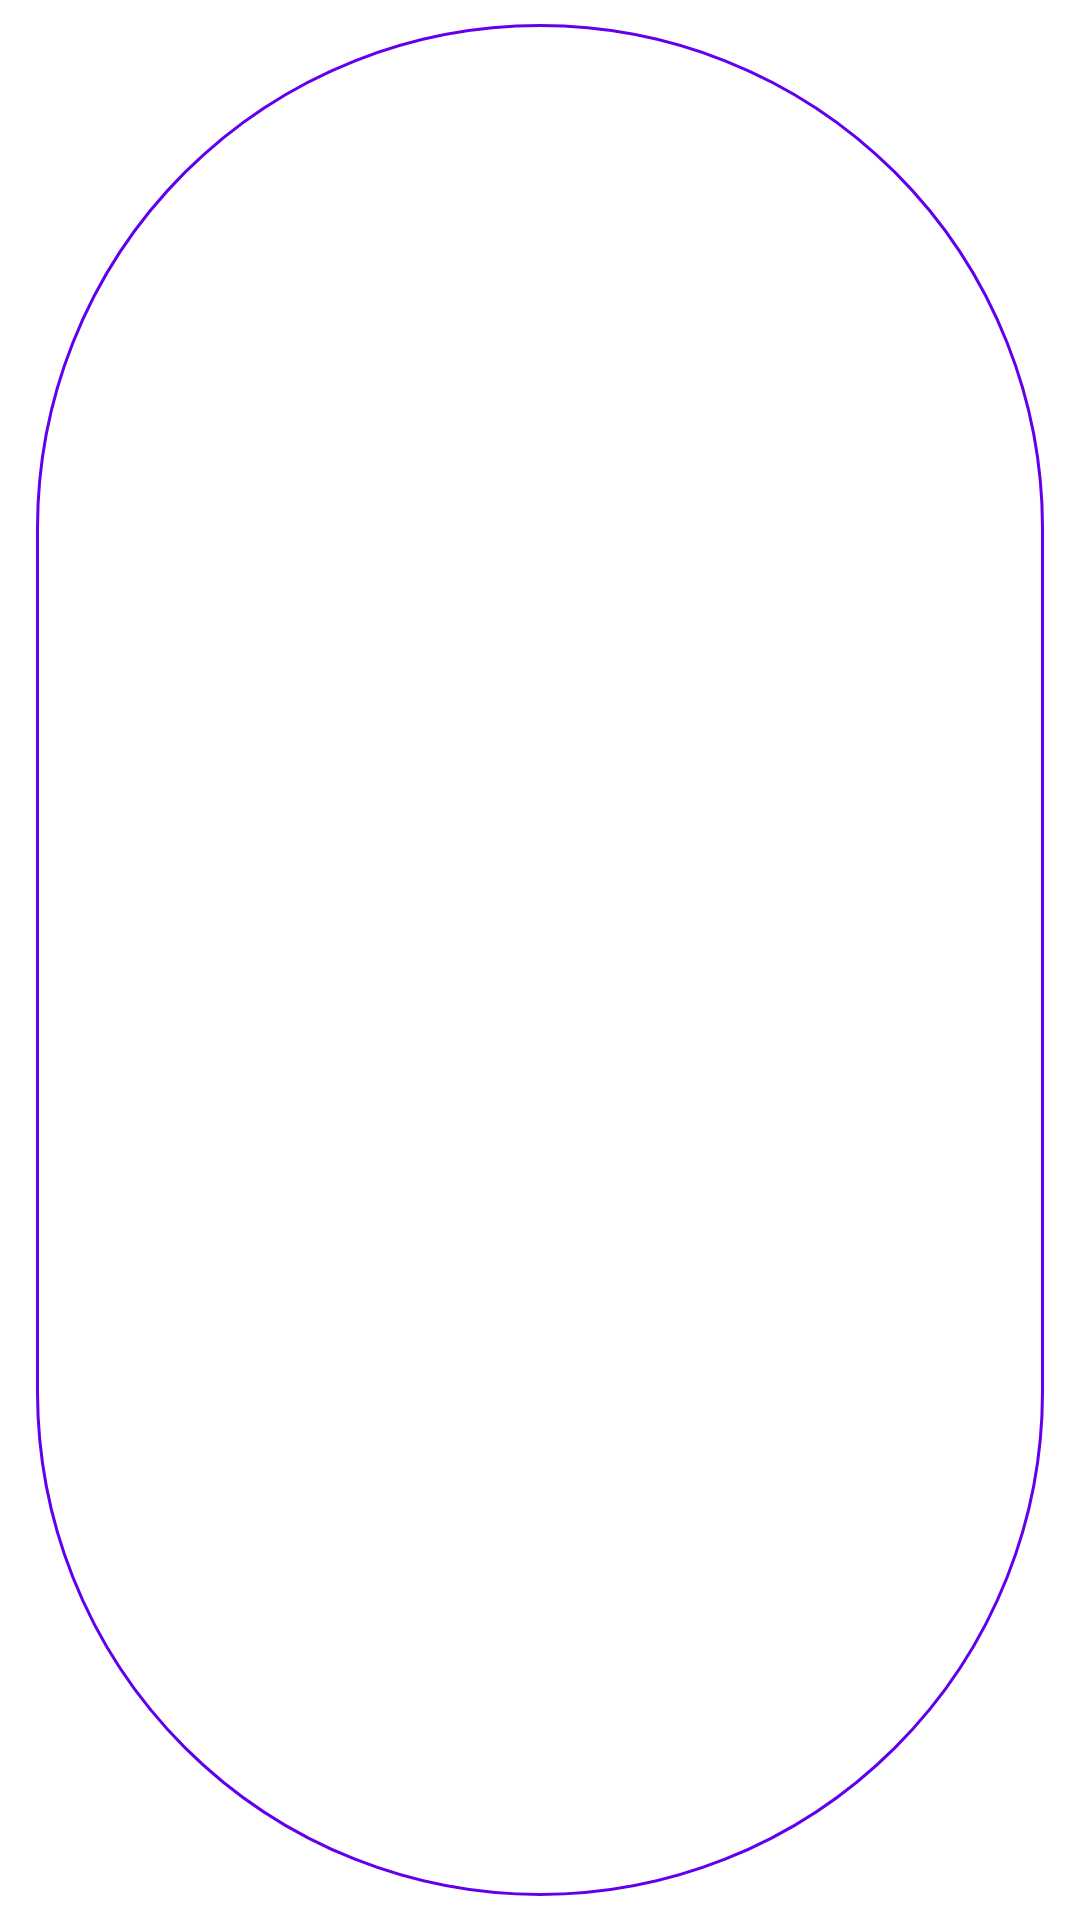

Produce the Android XML layout that renders to this screen, including the resource entries it uses.
<!-- AndroidManifest.xml: application theme Theme.FloBizApp -->
<!-- res/layout/layout_custom_chip.xml -->
<?xml version="1.0" encoding="utf-8"?>
<com.google.android.material.chip.Chip xmlns:android="http://schemas.android.com/apk/res/android"
	style="@style/ChipTheme"
	android:layout_width="wrap_content"
	android:layout_height="wrap_content"
	android:checkable="true" />
<!-- resources referenced by this layout -->
<resources>
  <style name="ChipTheme" parent="Widget.MaterialComponents.Chip.Filter">
  		<item name="chipStrokeWidth">1dp</item>
  		<item name="android:textColor">@color/purple_700</item>
  		<item name="chipStrokeColor">@color/design_default_color_primary</item>
  		<item name="chipBackgroundColor">@color/purple_100</item>
  		<item name="checkedIconTint">@color/purple_700</item>
  	</style>
  <style name="Theme.FloBizApp" parent="Theme.MaterialComponents.Light.DarkActionBar">
  		<item name="colorPrimary">@color/purple_500</item>
  		<item name="colorPrimaryVariant">@color/purple_700</item>
  		<item name="colorOnPrimary">@color/white</item>
  		<item name="snackbarStyle">@style/Widget.Design.Snackbar</item>
  		<item name="colorSecondary">@color/teal_200</item>
  		<item name="colorSecondaryVariant">@color/teal_700</item>
  		<item name="colorOnSecondary">@color/black</item>
  		<item name="android:statusBarColor" tools:targetApi="l">?attr/colorPrimaryVariant</item>
  	</style>
  <color name="purple_700">#FF3700B3</color>
  <color name="purple_500">#FF6200EE</color>
  <color name="white">#FFFFFFFF</color>
  <color name="teal_200">#000000</color>
  <color name="teal_700">#FF018786</color>
  <color name="black">#FF000000</color>
</resources>
